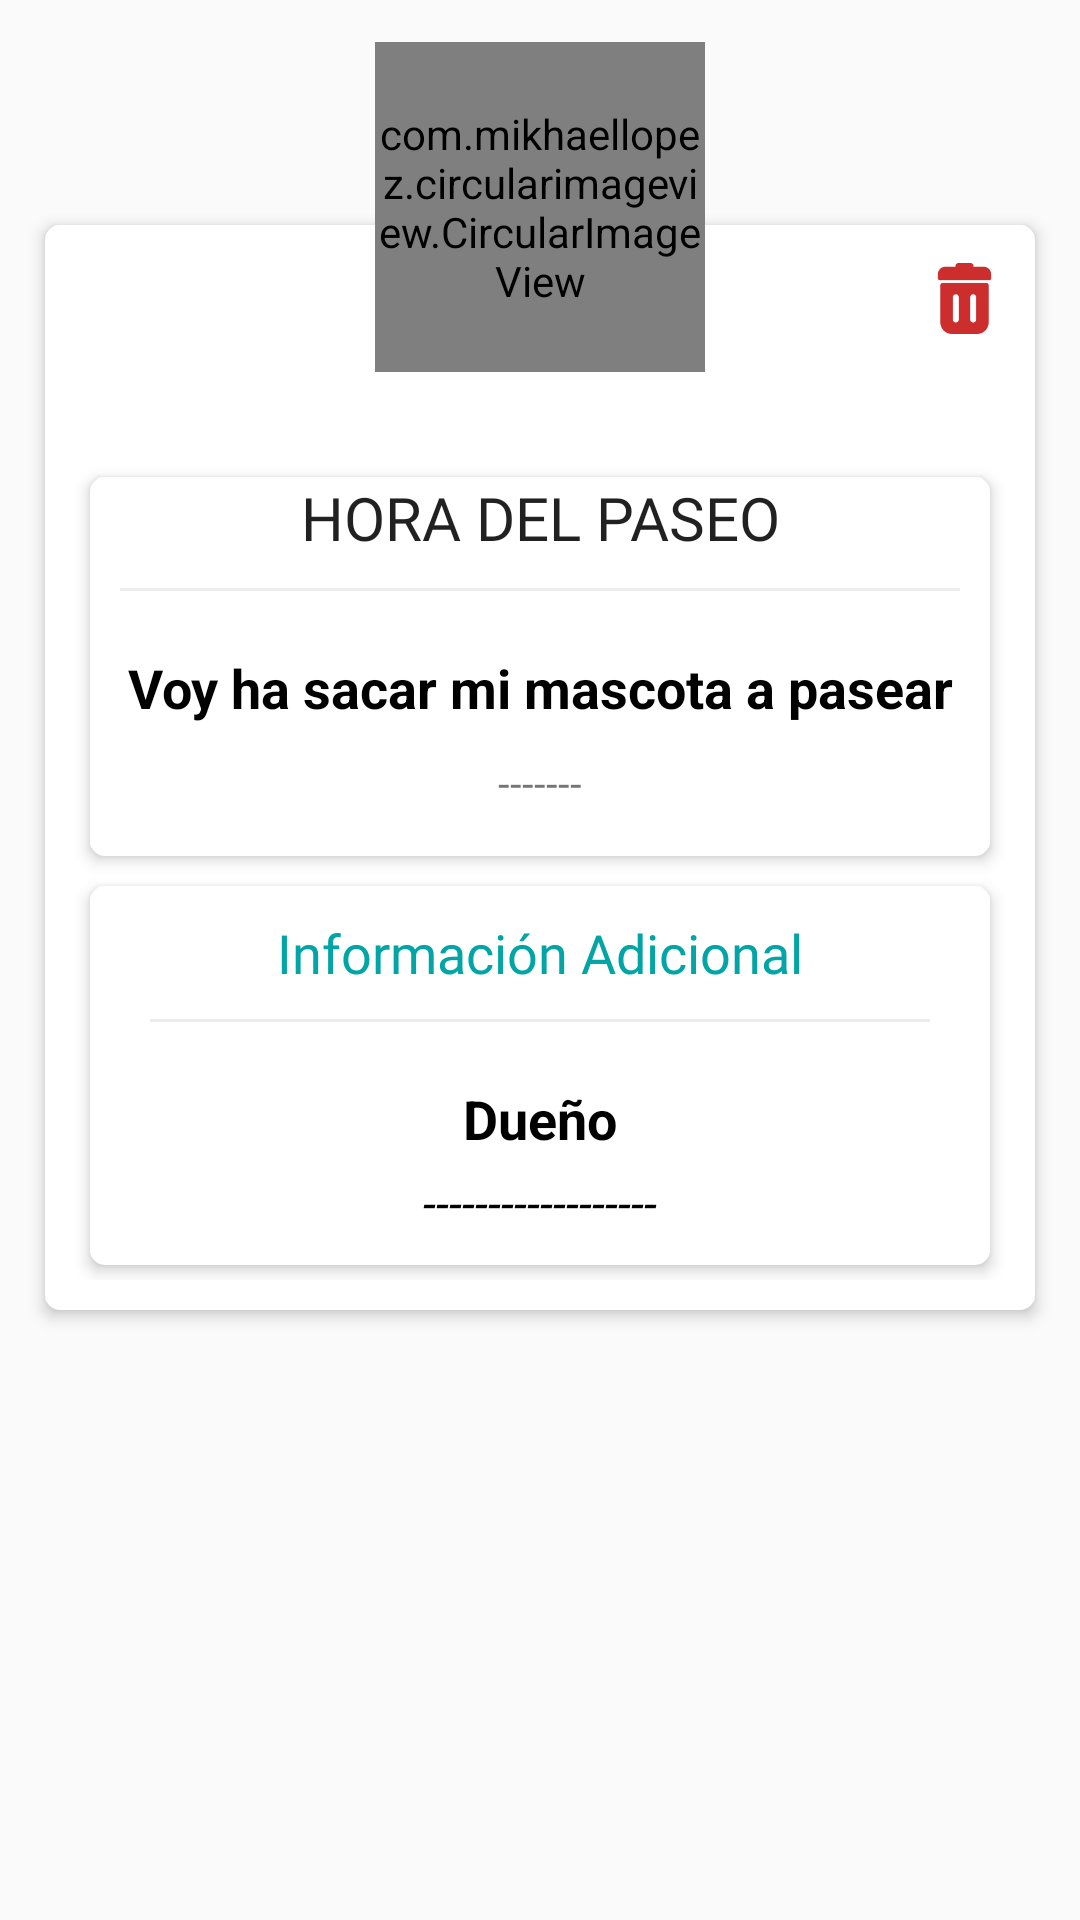

Reconstruct the res/layout file that produces this screen, plus the resources it refers to.
<!-- AndroidManifest.xml: application theme AppTheme -->
<!-- res/layout/dialog_mapa_info_paseo.xml -->
<?xml version="1.0" encoding="utf-8"?>
<FrameLayout xmlns:android="http://schemas.android.com/apk/res/android"
    xmlns:app="http://schemas.android.com/apk/res-auto"
    android:layout_width="match_parent"
    android:layout_height="match_parent"
    android:orientation="vertical">

    <FrameLayout
        android:id="@+id/anuncio_pantalla"
        android:layout_width="match_parent"
        android:layout_height="match_parent">

        <LinearLayout
            android:id="@+id/contenido_ventana"
            android:layout_width="match_parent"
            android:layout_height="wrap_content"
            android:layout_gravity="top"
            android:layout_marginBottom="15dp"
            android:layout_marginLeft="15dp"
            android:layout_marginRight="15dp"
            android:layout_marginTop="75dp"
            android:background="@drawable/dialogo_blanco"
            android:elevation="3dp"
            android:orientation="vertical">

            <ImageView
                android:id="@+id/icon_borrar"
                android:layout_width="27dp"
                android:layout_height="29dp"
                android:layout_gravity="right"
                android:tint="@color/colorRojoError"
                app:srcCompat="@mipmap/ic_papelera" />

            <LinearLayout
                android:layout_width="match_parent"
                android:layout_height="wrap_content"
                android:layout_marginBottom="5dp"
                android:layout_marginLeft="5dp"
                android:layout_marginRight="5dp"
                android:layout_marginTop="45dp"
                android:background="@drawable/sombras"
                android:elevation="3dp"
                android:orientation="vertical">

                <TextView
                    android:layout_width="match_parent"
                    android:layout_height="wrap_content"
                    android:gravity="center"
                    android:text="HORA DEL PASEO"
                    android:textAppearance="@style/TextAppearance.AppCompat.Headline"
                    android:textColor="@color/ms_material_blue_500"
                    android:textSize="20sp"
                    app:fontFamily="@font/michroma" />

                <View
                    android:layout_width="match_parent"
                    android:layout_height="1dp"
                    android:layout_margin="10dp"
                    android:background="#ededed" />

                <TextView
                    android:layout_width="match_parent"
                    android:layout_height="wrap_content"
                    android:layout_marginTop="10dp"
                    android:gravity="center"
                    android:text="Voy ha sacar mi mascota a pasear"
                    android:textAppearance="@style/TextAppearance.AppCompat.Headline"
                    android:textColor="@color/colorNegro"
                    android:textSize="18sp"
                    android:textStyle="bold" />

                <LinearLayout
                    android:layout_width="match_parent"
                    android:layout_height="match_parent"
                    android:layout_marginTop="10dp"
                    android:orientation="horizontal">

                    <TextView
                        android:id="@+id/text_comentario"
                        android:layout_width="match_parent"
                        android:layout_height="wrap_content"
                        android:layout_marginBottom="15dp"
                        android:layout_weight="1"
                        android:gravity="center"
                        android:text="-------" />
                </LinearLayout>

            </LinearLayout>

            <LinearLayout
                android:layout_width="match_parent"
                android:layout_height="wrap_content"
                android:layout_margin="5dp"
                android:background="@drawable/dialogo_blanco"
                android:elevation="3dp"
                android:orientation="vertical">

                <TextView
                    android:id="@+id/textView11"
                    android:layout_width="match_parent"
                    android:layout_height="wrap_content"
                    android:gravity="center"
                    android:text="@string/plus_info"
                    android:textAppearance="@style/TextAppearance.AppCompat.Headline"
                    android:textColor="@color/colorAccent"
                    android:textSize="18sp"
                    app:fontFamily="@font/michroma" />

                <View
                    android:id="@+id/view"
                    android:layout_width="match_parent"
                    android:layout_height="1dp"
                    android:layout_margin="10dp"
                    android:background="#ededed" />

                <TextView
                    android:layout_width="match_parent"
                    android:layout_height="wrap_content"
                    android:layout_marginTop="10dp"
                    android:gravity="center"
                    android:text="@string/owner"
                    android:textAppearance="@style/TextAppearance.AppCompat.Headline"
                    android:textColor="@color/colorNegro"
                    android:textSize="18sp"
                    android:textStyle="bold" />

                <TextView
                    android:id="@+id/usuario_owner"
                    android:layout_width="match_parent"
                    android:layout_height="wrap_content"
                    android:layout_marginTop="5dp"
                    android:gravity="center"
                    android:text="------------------"
                    android:textAppearance="@style/TextAppearance.AppCompat.Headline"
                    android:textColor="@color/colorNegro"
                    android:textSize="16sp"
                    android:textStyle="italic" />

            </LinearLayout>

        </LinearLayout>
    </FrameLayout>

    <FrameLayout
        android:layout_width="match_parent"
        android:layout_height="wrap_content"
        android:layout_gravity="center_horizontal"
        android:background="@drawable/picture_circle"
        android:elevation="4dp"
        android:padding="4dp">

        <com.mikhaellopez.circularimageview.CircularImageView
            android:id="@+id/foto_mascota"
            android:layout_width="110dp"
            android:layout_height="110dp"
            android:layout_gravity="center|top"
            android:layout_marginTop="10dp"
            android:src="@drawable/ic_icono_paseando"
            app:civ_border_color="@color/ms_material_blue_500"
            app:layout_anchor="@+id/app_bar" />

    </FrameLayout>


</FrameLayout>
<!-- resources referenced by this layout -->
<resources>
  <color name="colorAccent">#01a5a6</color>
  <color name="colorNegro">#000000</color>
  <color name="colorRojoError">#cc2e2e</color>
  <!-- drawable dialogo_blanco (drawable) -->
  <?xml version="1.0" encoding="utf-8"?>
  <shape xmlns:android="http://schemas.android.com/apk/res/android">
      <solid
          android:color="@color/colorBlanco"/>
      <corners
          android:radius="5dp" />
      <padding
          android:left="10dp"
          android:top="10dp"
          android:right="10dp"
          android:bottom="10dp" />
  </shape>
  <!-- drawable ic_icono_paseando: png bitmap (drawable-hdpi, 785 bytes) -->
  <!-- drawable picture_circle (drawable) -->
  <?xml version="1.0" encoding="utf-8"?>
  <shape xmlns:android="http://schemas.android.com/apk/res/android"
      android:innerRadius="0dp"
      android:shape="oval"
      android:useLevel="false" >
      <solid android:color="@android:color/transparent" />
  
      <stroke
          android:width="50dp"
          android:color="@android:color/transparent" />
  </shape>
  <!-- drawable sombras (drawable) -->
  <?xml version="1.0" encoding="utf-8"?>
  <shape xmlns:android="http://schemas.android.com/apk/res/android"
      android:shape="rectangle">
      <solid android:color="@color/colorBlanco" />
      <corners android:radius="5dp" />
  </shape>
  <!-- mipmap ic_papelera: png bitmap (mipmap-hdpi, 559 bytes) -->
  <string name="owner">Dueño</string>
  <string name="plus_info">Información Adicional</string>
  <style name="AppTheme" parent="Theme.AppCompat.Light.DarkActionBar">
          
          <item name="colorPrimary">@color/colorPrimary</item>
          <item name="colorPrimaryDark">@color/colorPrimaryDark</item>
          <item name="colorAccent">@color/colorAccent</item>
      </style>
  <color name="colorBlanco">#ffffff</color>
  <color name="colorPrimary">#01a5a6</color>
  <color name="colorPrimaryDark">#a60143</color>
</resources>
